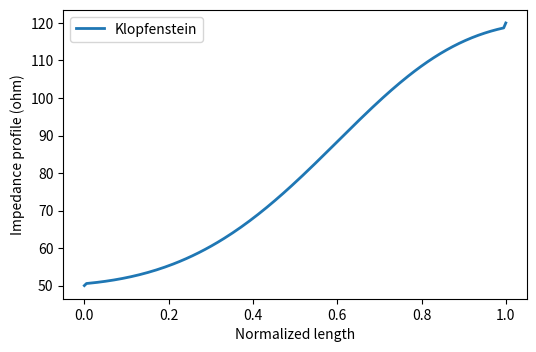
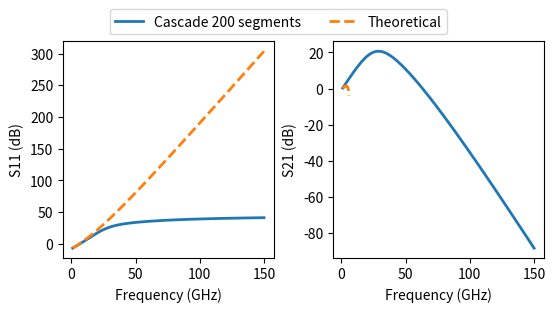
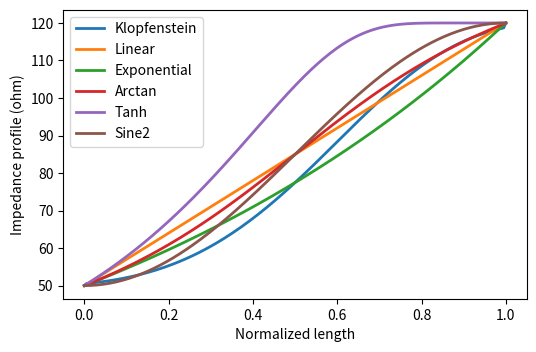
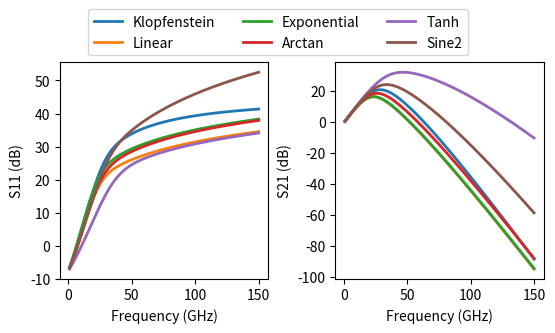

The matplotlib source for these figures, in order:
"""
@author: Ziad (https://github.com/ZiadHatab)
@email: zi.hatab@gmail.com
under BSD 3-Clause License
"""
import numpy as np  # python -m pip install -U numpy
import functools    # standard library
import matplotlib.pyplot as plt  # python -m pip install -U matplotlib

'''
# References
[1] R. W. Klopfenstein, 
"A Transmission Line Taper of Improved Design," 
in Proceedings of the IRE, vol. 44, no. 1, pp. 31-35, Jan. 1956, doi: 10.1109/JRPROC.1956.274847.
https://ieeexplore.ieee.org/document/4051841

[2] D. Kajfez and J. O. Prewitt, 
"Correction to "A Transmission Line Taper of Improved Design" (Letters)," 
in IEEE Transactions on Microwave Theory and Techniques, vol. 21, no. 5, pp. 364-364, May 1973, doi: 10.1109/TMTT.1973.1128003.
https://ieeexplore.ieee.org/document/1128003

[3] M. A. Grossberg, 
"Extremely rapid computation of the Klopfenstein impedance taper," 
in Proceedings of the IEEE, vol. 56, no. 9, pp. 1629-1630, Sept. 1968, doi: 10.1109/PROC.1968.6686.
https://ieeexplore.ieee.org/document/1448616

[4] Michael Steer, 
Microwave and RF Design: Networks. Volume 3. (Third Edition), 
NC StateUniversity, 2019. doi: https://doi.org/10.5149/9781469656953_Steer
'''

def phi(z,A=1,N=40):
    '''
    The phi function defined by Klopfenstein in [1].
    Implementation based on finite sum approximation using the procedure in [3].
    '''
    an = 1
    bn = z/2
    pn = [an*bn]
    for n in np.arange(N-1)+1:
        an = A**2*an/4/n/(n+1)
        bn = (z/2*(1-z**2)**n + 2*n*bn)/(2*n + 1)
        pn.append(an*bn)
    return np.sum(pn)
'''
import scipy.special as ss
import scipy.integrate as si
def phi(z,A=1):
    # directly compute the integral with scipy integral method and Bessel function.
    return si.quad(lambda y: ss.iv(1, A*np.sqrt(1-y**2))/A/np.sqrt(1-y**2), 0, z)[0]
'''

def klopf(Z1, Z2, Gmax, N=100):
    '''
    Klopfenstein transmission line taper [1].
    Check [4] for a text book explanation on Klopfenstein taper.
    Z1  : start impedance (scalar)
    Z2  : end impedance (scalar)
    Gmax: maximum reflection in passband (scalar)
    N   : number of segments points (scalar)
    '''
    U = lambda x: np.heaviside(x, 1)  # step function
    lnZ1Z2 = np.log(Z1*Z2)
    G0     = np.log(Z2/Z1)/2
    A      = np.arccosh(abs(G0/Gmax))
    L      = 1  # length of the taper. It can be anything > 0, because all units are normalized in below equation.
    # I modified the correction of [2] so that Z starts with Z1 and ends with Z2 without needing to split the equation.
    lnZ = np.array([lnZ1Z2/2 + G0/np.cosh(A)*(A**2*phi(2*x/L,A) + U(x-L/2) - U(-x-L/2)) for x in np.linspace(-L/2, L/2, N)])
    return np.exp(lnZ)

def klopf_S(Z1, Z2, Gmax, L, f, ereff=1-0j):
    '''
    The theoretical S-parameters of the Klopfenstein taper (Tchebycheff filter).
    Z1   : start impedance (scalar)
    Z2   : end impedance (scalar)
    Gmax : maximum reflection in passband (scalar)
    L    : length of the taper in meters (scalar)
    f    : frequency points in Hz (array)
    ereff: relative effective permittivity (scalar)
    '''
    c0  = 299792458   # speed of light in vacuum (m/s)
    g   = 2*np.pi*f*np.sqrt(-complex(ereff))/c0  # propagation constant
    g   = g*np.sign(g)        # correct for the sign convention of ereff = real - 1j*imag 
    G0  = (Z2 -Z1)/(Z2 + Z1)  # impedance mismatch 
    A   = np.arccosh(abs(G0/Gmax))
    S11 = np.exp(-g*L)*G0*np.cosh(np.sqrt((g*L)**2 + A**2))/np.cosh(A) # modified for lossy response
    S21 = np.sqrt(1-abs(S11)**2)*np.exp(-g*L)
    return np.array([ [[s11,s21],[s21,-s11]] for s11,s21 in zip(S11,S21) ])

def klopf_f2L(Z1, Z2, Gmax, f3db, ereff=1):
    '''
    Determining the minimum length of the Klopfenstein taper that correspond to a given 3dB cut-off frequency.
    Z1   : start impedance (scalar)
    Z2   : end impedance (scalar)
    Gmax : maximum reflection in passband (scalar)
    f3db : 3dB cut-off frequency in Hz (scalar)
    ereff: relative effective permittivity(scalar)
    '''
    c0  = 299792458   # speed of light in vacuum (m/s)
    G0  = (Z2 -Z1)/(Z2 + Z1)  # impedance mismatch 
    A   = np.arccosh(abs(G0/Gmax))
    return c0*np.sqrt(np.arccos(1/2)**2 + A**2)/2/np.pi/np.sqrt(ereff.real)/f3db

def klopf_L2f(Z1, Z2, Gmax, L, ereff=1):
    '''
    Determining the low 3dB cut-off frequency of Klopfenstein taper given its length.
    Z1   : start impedance (scalar)
    Z2   : end impedance (scalar)
    Gmax : maximum reflection in passband (scalar)
    L    : length of the taper in meters (scalar)
    ereff: relative effective permittivity (scalar)
    '''
    c0  = 299792458   # speed of light in vacuum (m/s)
    G0  = (Z2 -Z1)/(Z2 + Z1)  # impedance mismatch 
    A   = np.arccosh(abs(G0/Gmax))
    return c0*np.sqrt(np.arccos(1/2)**2 + A**2)/2/np.pi/np.sqrt(ereff.real)/L

def S2T(S):
    # convert S to T parameters
    T = S.copy()
    T[0,0] = -(S[0,0]*S[1,1]-S[0,1]*S[1,0])
    T[0,1] = S[0,0]
    T[1,0] = -S[1,1]
    T[1,1] = 1
    return T/S[1,0]

def T2S(T):
    # convert T to S parameters
    S = T.copy()
    S[0,0] = T[0,1]
    S[0,1] = T[0,0]*T[1,1]-T[0,1]*T[1,0]
    S[1,0] = 1
    S[1,1] = -T[1,0]
    return S/T[1,1]

def Qnm(Zn, Zm):
    '''
    Impedance transformer in T-parameters from Zn to Zm. Based on the Eqs. (86) and (87) in
    R. Marks and D. Williams, "A general waveguide circuit theory," 
    Journal of Research (NIST JRES), National Institute of Standards and Technology,
    Gaithersburg, MD, no. 97, 1992.
    https://www.ncbi.nlm.nih.gov/pmc/articles/PMC4914227/
    
    Zn : start impedance (scalar)
    Zm : end impedance (scalar)
    '''
    Gnm = (Zm-Zn)/(Zm+Zn)
    return np.sqrt(Zn.real/Zm.real*(Zm/Zn).conjugate())/np.sqrt(1-Gnm**2)*np.array([[1, Gnm],[Gnm, 1]])

def taperS(Z, L, f, ereff=1-0j):
    '''
    S-parameters of an arbitrary impedance taper defined by its Z profile and length.
    Implemented as cascaded segments using T-parameters. Every two values in Z is one segment. 
    Z    : impedance profile (array)
    L    : length of the taper in meters (scalar)
    f    : frequency points in Hz (array)
    ereff: relative effective permittivity (scalar)
    '''
    dT = lambda x,Zn,Zm: Qnm(Zn, Zm)@np.diag([np.exp(-x), np.exp(x)])  # T-parameters of one segment
    c0 = 299792458   # speed of light in vacuum (m/s)
    g  = 2*np.pi*f*np.sqrt(-complex(ereff))/c0  # propagation constant
    g  = g*np.sign(g)   # correct for the sign convention of ereff = real - 1j*imag 
    dl = L/(len(Z)-1)   # length of a single segment    
    return np.array([T2S( functools.reduce(np.dot, [dT(p*dl,z1,z2) for z1,z2 in zip(Z[:-1],Z[1:])]) ) for p in g])
    

if __name__ == '__main__':
    mag2db = lambda x: 20*np.log10(abs(x))
    db2mag = lambda x: 10**(x/20)
    
    Z1 = 50
    Z2 = 120
    N  = 200     # number of segments 
    # the more segments, the better. However, it gets slower when computing S-parameters by matrix cascade.
    Gmax  = db2mag(-40) # max reflection in passband
    # Gmax must be lower than (Z2-Z1)/(Z2+Z1), otherwise you are introducing gain in S11. I will let you think about that!
    Zklopf  = klopf(Z1, Z2, Gmax, N)  # Klopfenstein impedance profile
    
    x = np.linspace(0,1,N) # normlized length
    # plot the impedance profile
    fig, ax = plt.subplots(1,1, figsize=(5.5, 5.5/1.5))
    ax.plot(x, Zklopf, '-' , lw=2, label='Klopfenstein')
    ax.set_ylabel('Impedance profile (ohm)')
    ax.set_xlabel('Normalized length')
    fig.set_dpi(600)
    fig.tight_layout(pad=1.2)
    plt.legend()
    
    # plot the frequency response (theoretical vs finite cascaded segments)
    M = 400   # number of frequency points
    f = np.linspace(1,150,M)*1e9 # in Hz
    L = 4e-3 # in meter
    ereff = 2.5 - 0j
    Sklopf_the = klopf_S(Z1, Z2, Gmax, L, f, ereff=ereff)  # Theoretical response
    Sklopf_cas = taperS(Zklopf, L, f, ereff=ereff)         # Actual response of cascade of finite segments

    print(f'Klopfenstein low 3dB cut-off frequency: {klopf_L2f(Z1, Z2, Gmax, L, ereff)*1e-9:.3f} GHz')
    
    fig, axs = plt.subplots(1,2, figsize=(5.5, 5.5/2))
    labels = ['S11', 'S21']
    for inx in [0,1]:
        ax = axs[inx]
        ax.plot(f*1e-9, mag2db(Sklopf_cas[:,inx,0]), '-' , lw=2, label=f'Cascade {N} segments')
        ax.plot(f*1e-9, mag2db(Sklopf_the[:,inx,0]), '--', lw=2, label='Theoretical')
        ax.set_ylabel(labels[inx] + ' (dB)')
        ax.set_xlabel('Frequency (GHz)')
    fig.set_dpi(600)
    fig.tight_layout(pad=0.5)
    handles, labels = ax.get_legend_handles_labels()
    fig.legend(handles, labels, bbox_to_anchor=(0.5, 1), 
                   loc='lower center', ncol=2, borderaxespad=0)
    
    # Comparison between taper types...
    # impedance profiles
    Zlin  = (Z2-Z1)*x + Z1    # linear
    Zexp  = Z1*(Z2/Z1)**x     # exponential
    Zatan = (Z2-Z1)*np.arctan(x/(1-x*0.999))*2/np.pi + Z1  # arctan (the 0.999 is to avoid dividing by zero)
    Ztanh = (Z2-Z1)*np.tanh(x/(1-x*0.999)) + Z1            # tanh
    Zsin2 = Z1+(Z2-Z1)*np.sin(np.pi/2*x)**2                # sine^2
    
    fig, ax = plt.subplots(1,1, figsize=(5.5, 5.5/1.5))
    ax.plot(x, Zklopf, '-' , lw=2, label='Klopfenstein')
    ax.plot(x, Zlin  , '-' , lw=2, label='Linear')
    ax.plot(x, Zexp  , '-' , lw=2, label='Exponential')
    ax.plot(x, Zatan , '-' , lw=2, label='Arctan')
    ax.plot(x, Ztanh , '-' , lw=2, label='Tanh')
    ax.plot(x, Zsin2 , '-' , lw=2, label='Sine2')
    ax.set_ylabel('Impedance profile (ohm)')
    ax.set_xlabel('Normalized length')
    fig.set_dpi(600)
    fig.tight_layout(pad=1.2)
    plt.legend()
    
    # frequency response
    Slin  = taperS(Zlin,  L, f, ereff=ereff)
    Sexp  = taperS(Zexp,  L, f, ereff=ereff)
    Satan = taperS(Zatan, L, f, ereff=ereff)
    Stanh = taperS(Ztanh, L, f, ereff=ereff)
    Ssin2 = taperS(Zsin2, L, f, ereff=ereff)
    
    fig, axs = plt.subplots(1,2, figsize=(5.5, 5.5/2))
    labels = ['S11', 'S21']
    for inx in [0,1]:
        ax = axs[inx]
        ax.plot(f*1e-9, mag2db(Sklopf_cas[:,inx,0]), '-' , lw=2, label='Klopfenstein')
        ax.plot(f*1e-9, mag2db(Slin[:,inx,0]) , '-', lw=2, label='Linear')
        ax.plot(f*1e-9, mag2db(Sexp[:,inx,0]) , '-', lw=2, label='Exponential')
        ax.plot(f*1e-9, mag2db(Satan[:,inx,0]), '-', lw=2, label='Arctan')
        ax.plot(f*1e-9, mag2db(Stanh[:,inx,0]), '-', lw=2, label='Tanh')
        ax.plot(f*1e-9, mag2db(Ssin2[:,inx,0]), '-', lw=2, label='Sine2')
        ax.set_ylabel(labels[inx] + ' (dB)')
        ax.set_xlabel('Frequency (GHz)')
    fig.set_dpi(600)
    fig.tight_layout(pad=0.5)
    handles, labels = ax.get_legend_handles_labels()
    fig.legend(handles, labels, bbox_to_anchor=(0.5, 1), 
                   loc='lower center', ncol=3, borderaxespad=0)
    
    plt.show()
    
    # EOF